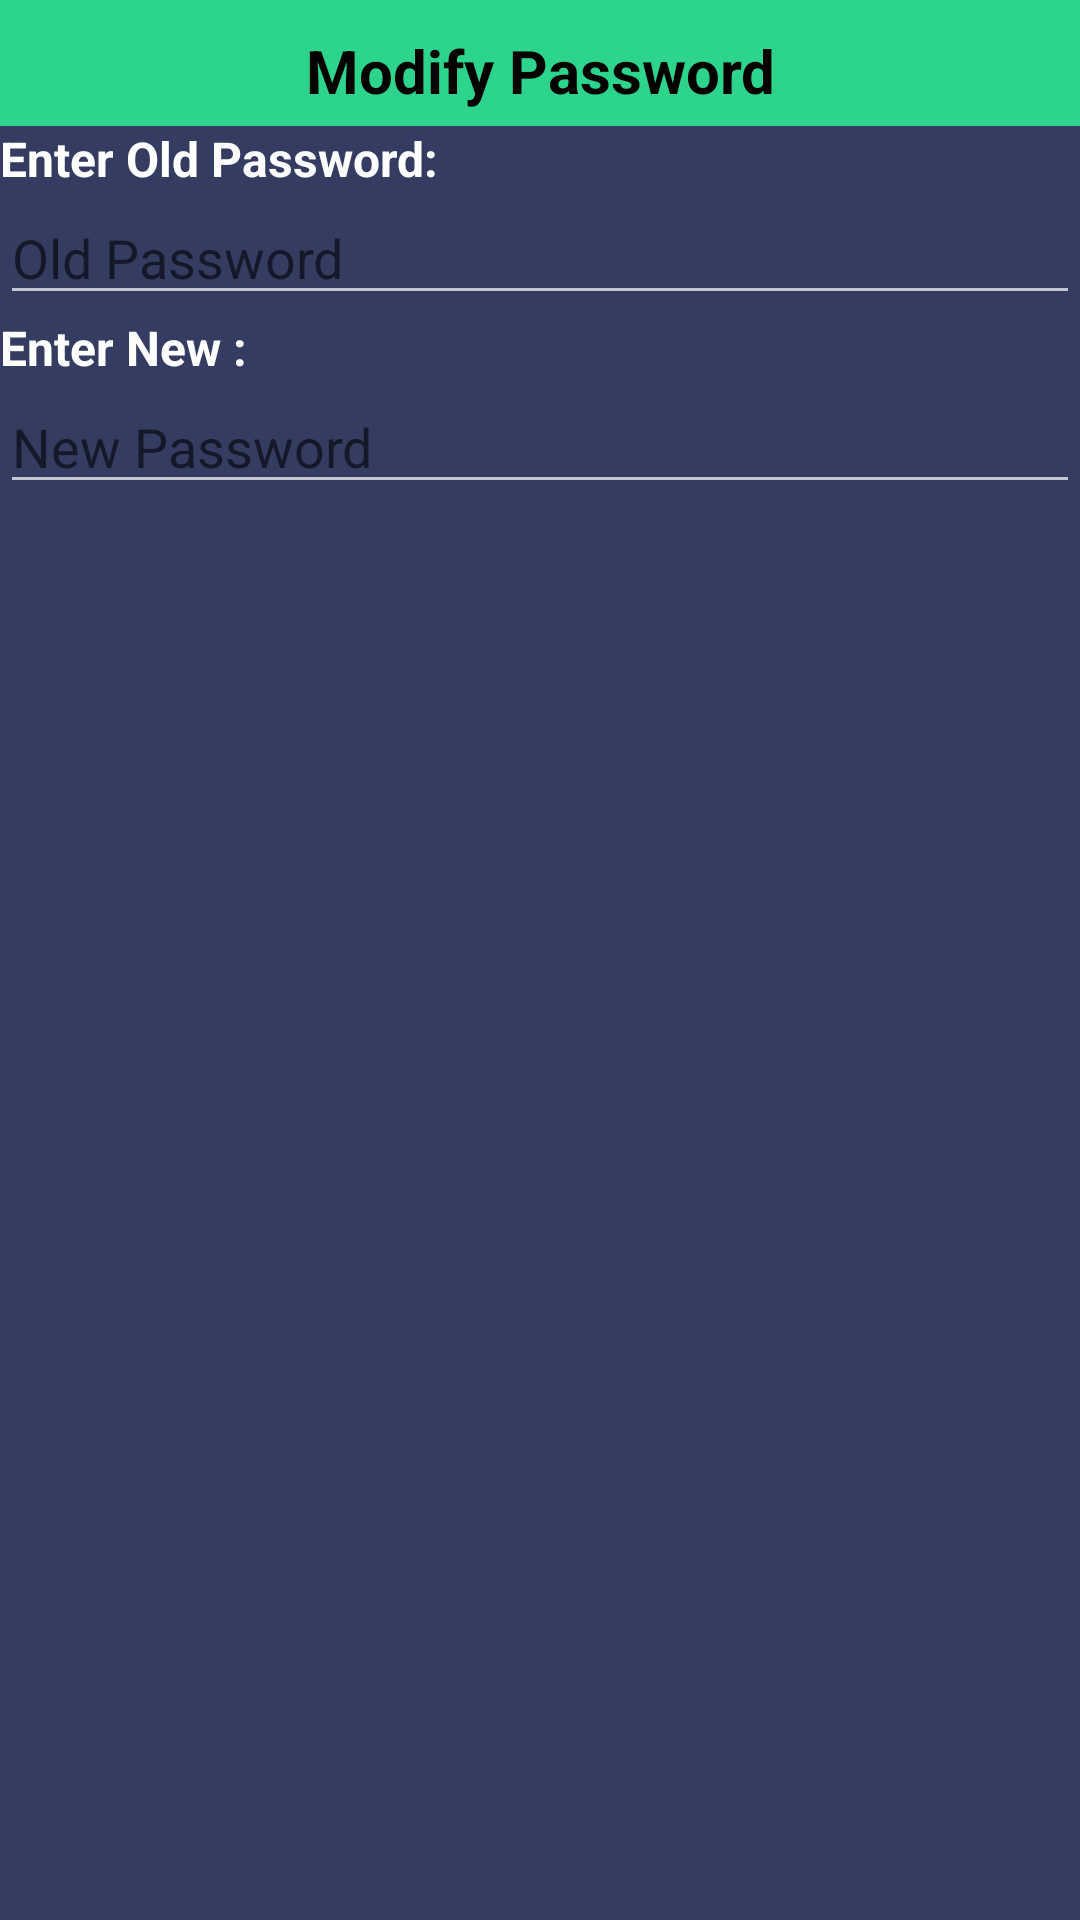

Layout XML and referenced resources for this Android screen:
<!-- AndroidManifest.xml: application theme AppTheme -->
<!-- res/layout/password_dialog.xml -->
<?xml version="1.0" encoding="utf-8"?>
<LinearLayout xmlns:android="http://schemas.android.com/apk/res/android"
    android:layout_width="wrap_content"
    android:layout_height="wrap_content"
    android:orientation="vertical"
    android:background="@drawable/dialog_bg"
    >

    <TextView
        android:id="@+id/reason"
        android:layout_width="match_parent"
        android:layout_height="wrap_content"
        android:background="@drawable/header_bg"
        android:text="Modify Password"
        android:textAlignment="center"
        android:textColor="#000000"
        android:textSize="20dp"
        android:textStyle="bold" />

    <TextView
        android:id="@+id/textView5"
        android:layout_width="match_parent"
        android:layout_height="wrap_content"
        android:text="Enter Old Password:"
        android:textAlignment="textStart"
        android:textColor="#FFFFFF"
        android:textSize="16dp"
        android:textStyle="bold" />


    <EditText
        android:id="@+id/oldpword"
        android:layout_width="match_parent"
        android:layout_height="wrap_content"
        android:ems="10"
        android:inputType="textPassword"
        android:hint="Old Password"

        />

    <TextView

        android:layout_width="match_parent"
        android:layout_height="wrap_content"
        android:text="Enter New :"
        android:textAlignment="textStart"
        android:textColor="#FFFFFF"
        android:textSize="16dp"
        android:textStyle="bold" />


    <EditText
        android:id="@+id/newpword"
        android:layout_width="match_parent"
        android:layout_height="wrap_content"
        android:ems="10"
        android:inputType="textPassword"
        android:hint="New Password"
        />


</LinearLayout>
<!-- resources referenced by this layout -->
<resources>
  <!-- drawable dialog_bg (drawable) -->
  <?xml version="1.0" encoding="utf-8"?>
  <shape xmlns:android="http://schemas.android.com/apk/res/android">
      <solid
          android:color="@color/bg"/>
  
      <padding
  
  
  
          android:bottom="10dp" />
  </shape>
  <!-- drawable header_bg (drawable) -->
  <?xml version="1.0" encoding="utf-8"?>
  <shape xmlns:android="http://schemas.android.com/apk/res/android">
      <solid
          android:color="#2DD58C"/>
  
      <padding
          android:top="10dp"
          android:bottom="5dp" />
  </shape>
  <color name="bg">#BC495286</color>
  <color name="colorPrimary">#424242</color>
  <color name="colorPrimaryDark">#212121</color>
  <color name="colorAccent">#40E9FF</color>
  <color name="textColorPrimary">#FFFFFF</color>
  <color name="textColorSecondary">#B3FFFFFF</color>
  <color name="windowBackground">#000000</color>
  <color name="colorBackground">#121212</color>
  <style name="DarkAlertDialogTheme" parent="Theme.AppCompat.Dialog.Alert">
          <item name="android:windowBackground">@drawable/popup_background</item>
          <item name="android:windowTitleStyle">@style/DialogTitleStyle</item>
          <item name="android:windowAnimationStyle">@style/DialogAnimation</item>
          <item name="android:windowIsFloating">true</item>
          <item name="android:windowCloseOnTouchOutside">false</item>
          <item name="android:textColorPrimary">@color/dark_text_color_primary</item>
          <item name="android:textColorSecondary">@color/dark_text_color_secondary</item>
          <item name="android:colorBackgroundCacheHint">@null</item>
          <item name="buttonBarStyle">@style/MyAlertDialogBottomBarStyle</item>
          <item name="buttonBarNegativeButtonStyle">@style/NegativeButtonStyle</item>
          <item name="buttonBarPositiveButtonStyle">@style/PositiveButtonStyle</item>
      </style>
  <!-- drawable popup_background (drawable) -->
  <?xml version="1.0" encoding="utf-8"?>
  <shape xmlns:android="http://schemas.android.com/apk/res/android">
      <solid android:color="@color/bg" />
      <corners android:radius="30dp"
          />
  </shape>
  <style name="DialogTitleStyle" parent="TextAppearance.AppCompat.Title">
          <item name="android:textColor">@color/dark_text_color_primary</item>
          <item name="android:background">#00000000</item>
      </style>
  <style name="DialogAnimation">
          <item name="android:windowEnterAnimation">@android:anim/fade_in</item>
          <item name="android:windowExitAnimation">@android:anim/fade_out</item>
      </style>
  <color name="dark_text_color_primary">#FFFFFF</color>
  <color name="dark_text_color_secondary">#BDBDBD</color>
  <style name="MyAlertDialogBottomBarStyle" parent="Widget.AppCompat.ButtonBar.AlertDialog">
          
          <item name="android:background">#B0293839</item> 
          <item name="android:gravity">center</item> 
          
      </style>
  <style name="NegativeButtonStyle" parent="Widget.AppCompat.Button.ButtonBar.AlertDialog">
          <item name="android:textColor">#F83E3E</item>
          <item name="android:layout_gravity">start</item>
      </style>
  <style name="PositiveButtonStyle" parent="Widget.AppCompat.Button.ButtonBar.AlertDialog">
          <item name="android:textColor">#37DA2B</item>
          <item name="android:layout_gravity">end</item>
      </style>
</resources>
